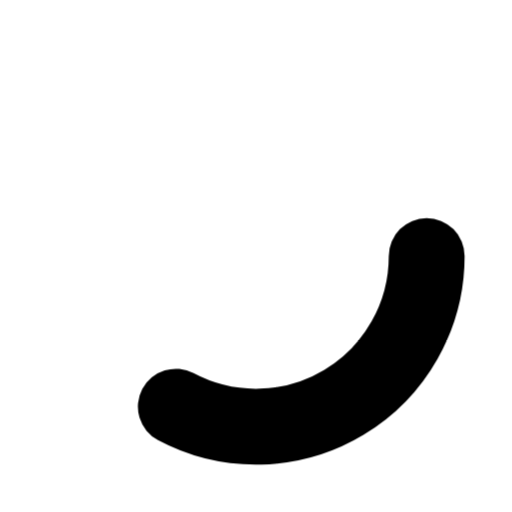
t = 0.00 s
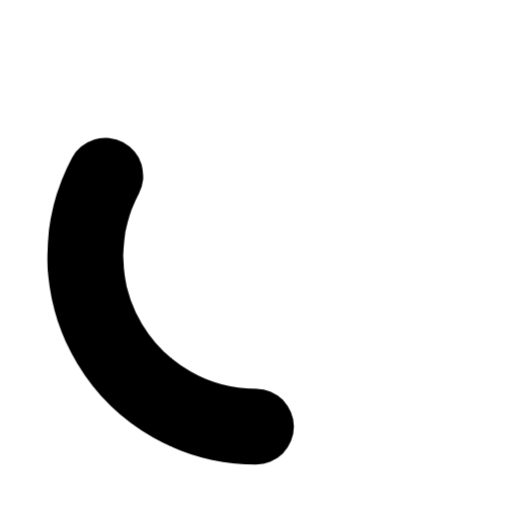
t = 0.50 s
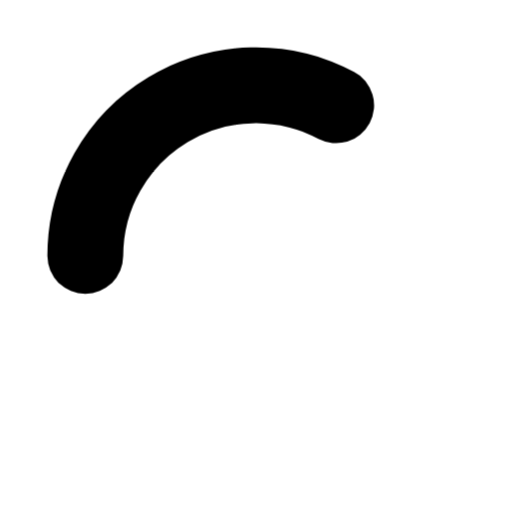
t = 1.00 s
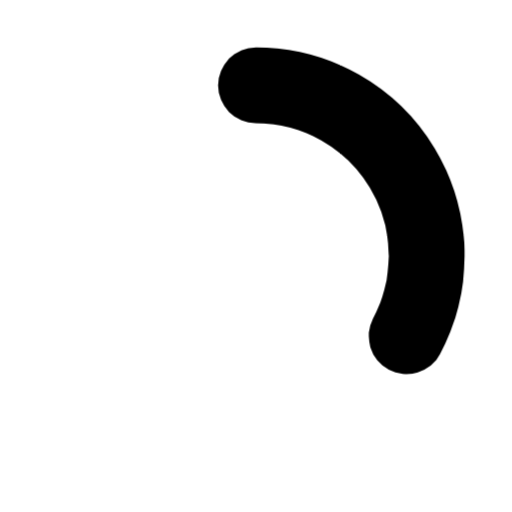
t = 1.50 s

The animated SVG that drew these frames (rendered in a browser with its animation timeline set to each time). Animation: 1 CSS @keyframes rule; one cycle of 2.00 s, repeats indefinitely.

<?xml version="1.0" encoding="utf-8"?>
<svg
  width="800px"
  height="800px"
  viewBox="0 0 24 24"
  fill="none"
  xmlns="http://www.w3.org/2000/svg"
>
  <style>
    .rotate {
      animation: rotateAnim 2s linear infinite;
      transform-origin: center;
    }

    @keyframes rotateAnim {
      0% {
        transform: rotate(0deg);
      }
      100% {
        transform: rotate(360deg);
      }
    }
  </style>
  <g class="rotate">
    <path
      d="M20.0001 12C20.0001 13.3811 19.6425 14.7386 18.9623 15.9405C18.282 17.1424 17.3022 18.1477 16.1182 18.8587C14.9341 19.5696 13.5862 19.9619 12.2056 19.9974C10.825 20.0328 9.45873 19.7103 8.23975 19.0612"
      stroke="currentColor"
      stroke-width="3.55556"
      stroke-linecap="round"
    />
  </g>
</svg>
